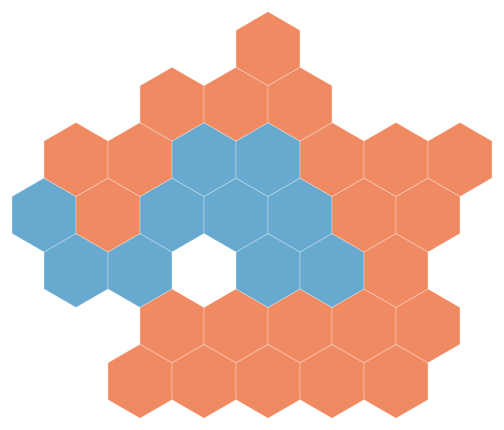
D3 v4 page, settled after 360 driven frames (6 s of simulated time); the page loaded 2 data file(s).



const margin = { top: 10, right: 10, bottom: 10, left: 10 };

const width = 500 - margin.left - margin.right;
const height = 500 - margin.top - margin.bottom;

const tooltip = d3.select('body')
  .append('div')
  .attr('class', 'tooltip');

const svg = d3.select('body')
  .append('svg')
  .attr('width', width + margin.left + margin.right)
  .attr('height', height + margin.top + margin.bottom)
  .append('g')
  .attr('transform', `translate(${margin.left}, ${margin.top})`);

// Map is already projected
const projection = d3
  .geoIdentity()
  .reflectY(true);

const z = d3.scaleThreshold()
  .domain([1])
  .range(['#ef8a62','#67a9cf']);

const density = d3.map();

d3.queue()
  .defer(d3.json, 'output/london_la.json')
  .defer(d3.csv, 'output/job_density.csv', d => {
    d.value = +d.value;

    density.set(d.authority_id, d.value);

    return d;
  })
  .await(ready);

function ready(err, la, data) {
   if (err) throw err;

  // Generate our topojson object
  const feature = topojson.feature(la, la.objects.local_authorities);

  // Fit map to our width and height
  projection.fitSize([width, height], feature);

  const path = d3.geoPath()
    .projection(projection);

  // Render
  svg.selectAll('path')
    .data(feature.features)
    .enter()
    .append('path')
    .attr('d', path)
    .attr('fill', d => z(density.get(d.properties.GSS_CODE)))
    .on('mousemove', mousemoved)
    .on('mouseleave', mouseleft);
}

function mousemoved(d) {
  const [ x, y ] = d3.mouse(svg.node());
  const { NAME, GSS_CODE } = d.properties;

  d3.select(this).raise();

  tooltip
    .style('visibility', 'visible')
    .style('left', `${x - 60}px`)
    .style('top', `${y - 70}px`)
    .html(`
      <div><strong>${NAME}</strong></div>
      <div class="flex">
        <div>Job density</div>
        <div>${density.get(GSS_CODE)}</div>
      </div>
    `)
}

function mouseleft() {
  tooltip.style('visibility', 'hidden');
}


### data: output/job_density.csv
authority, authority_id, value
Darlington, E06000005, 0.83
County Durham, E06000047, 0.59
Hartlepool, E06000001, 0.58
Middlesbrough, E06000002, 0.75
Northumberland, E06000057, 0.65
Redcar and Cleveland, E06000003, 0.56
Stockton-on-Tees, E06000004, 0.72
Gateshead, E08000037, 0.80
Newcastle upon Tyne, E08000021, 0.98
North Tyneside, E08000022, 0.71
South Tyneside, E08000023, 0.52
Sunderland, E08000024, 0.73
Blackburn with Darwen, E06000008, 0.80
Blackpool, E06000009, 0.82
Cheshire East, E06000049, 0.98
Cheshire West and Chester, E06000050, 0.90
Halton, E06000006, 0.78
Warrington, E06000007, 1.09
Allerdale, E07000026, 0.74
Barrow-in-Furness, E07000027, 0.81
Carlisle, E07000028, 1.01
Copeland, E07000029, 0.85
Eden, E07000030, 1.04
South Lakeland, E07000031, 1.05
Bolton, E08000001, 0.70
Bury, E08000002, 0.69
Manchester, E08000003, 1.11
Oldham, E08000004, 0.65
Rochdale, E08000005, 0.61
Salford, E08000006, 0.80
Stockport, E08000007, 0.81
Tameside, E08000008, 0.57
Trafford, E08000009, 1.13
Wigan, E08000010, 0.59
Burnley, E07000117, 0.81
Chorley, E07000118, 0.67
Fylde, E07000119, 1.04
Hyndburn, E07000120, 0.67
Lancaster, E07000121, 0.72
Pendle, E07000122, 0.62
Preston, E07000123, 1.04
Ribble Valley, E07000124, 0.96
Rossendale, E07000125, 0.57
South Ribble, E07000126, 0.88
West Lancashire, E07000127, 0.77
Wyre, E07000128, 0.62
Knowsley, E08000011, 0.76
Liverpool, E08000012, 0.82
Sefton, E08000014, 0.62
St. Helens, E08000013, 0.61
Wirral, E08000015, 0.60
East Riding of Yorkshire, E06000011, 0.72
Kingston upon Hull, City of, E06000010, 0.77
North East Lincolnshire, E06000012, 0.79
North Lincolnshire, E06000013, 0.75
York, E06000014, 0.85
Craven, E07000163, 1.17
Hambleton, E07000164, 0.97
Harrogate, E07000165, 1.08
Richmondshire, E07000166, 0.84
... 331 more rows

### data: output/london_la.json
{
 "type": "Topology",
 "objects": {
  "local_authorities": {
   "type": "GeometryCollection",
   "geometries": [
    "{... 4 keys}",
    "{... 4 keys}",
    "{... 4 keys}",
    "{... 4 keys}",
    "{... 4 keys}",
    "{... 4 keys}",
    "{... 4 keys}",
    "{... 4 keys}",
    "... 25 more items"
   ]
  }
 },
 "arcs": [
  [
   [
    514105.0,
    165173.0
   ],
   [
    517684.0,
    167239.0
   ],
   [
    521262.0,
    165173.0
   ],
   [
    521262.0,
    161040.0
   ],
   [
    517684.0,
    158974.0
   ],
   [
    514105.0,
    161040.0
   ],
   [
    514105.0,
    165173.0
   ]
  ],
  [
   [
    521262.0,
    165173.0
   ],
   [
    524841.0,
    167239.0
   ]
  ],
  [
   [
    524841.0,
    167239.0
   ],
   [
    528420.0,
    165173.0
   ]
  ],
  [
   [
    528420.0,
    165173.0
   ],
   [
    528420.0,
    161040.0
   ]
  ],
  [
   [
    528420.0,
    161040.0
   ],
   [
    524841.0,
    158974.0
   ],
   [
    521262.0,
    161040.0
   ],
   [
    521262.0,
    165173.0
   ]
  ],
  [
   [
    528420.0,
    165173.0
   ],
   [
    531999.0,
    167239.0
   ]
  ],
  [
   [
    531999.0,
    167239.0
   ],
   [
    535577.0,
    165173.0
   ]
  ],
  [
   [
    535577.0,
    165173.0
   ],
   [
    535577.0,
    161040.0
   ]
  ],
  "... 77 more items"
 ],
 "bbox": [
  503369.0,
  158974.0,
  557050.0,
  204430.0
 ]
}